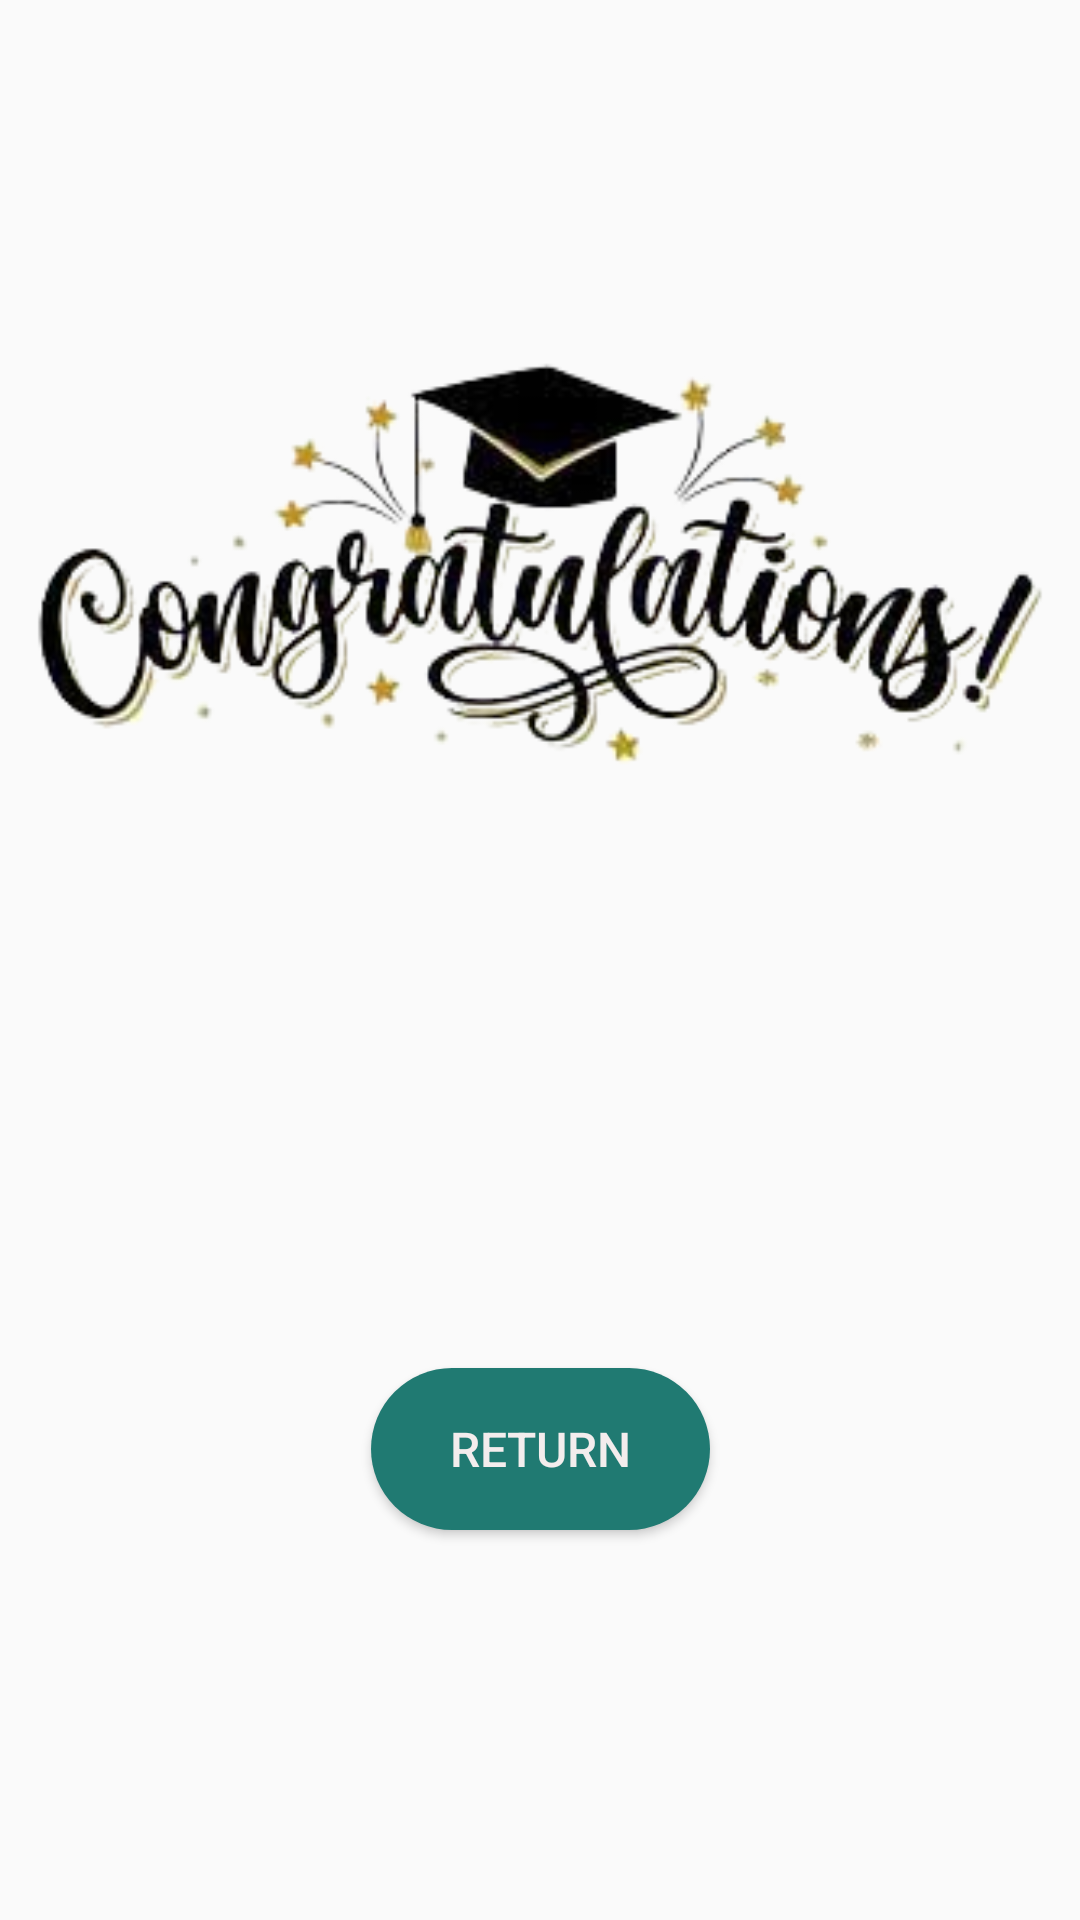

Produce the Android XML layout that renders to this screen, including the resource entries it uses.
<!-- AndroidManifest.xml: application theme Theme.LingoLearn -->
<!-- res/layout/activity_quiz_won.xml -->
<?xml version="1.0" encoding="utf-8"?>
<androidx.constraintlayout.widget.ConstraintLayout xmlns:android="http://schemas.android.com/apk/res/android"
    xmlns:app="http://schemas.android.com/apk/res-auto"
    xmlns:tools="http://schemas.android.com/tools"
    android:layout_width="match_parent"
    android:layout_height="match_parent"
    android:background="@drawable/background"
    tools:context=".ui.quiz.QuizWonActivity">

    <ImageView
        android:id="@+id/imageView2"
        android:layout_width="match_parent"
        android:layout_height="354dp"
        app:layout_constraintBottom_toTopOf="@+id/scoreWinTxt"
        app:layout_constraintEnd_toEndOf="parent"
        app:layout_constraintStart_toStartOf="parent"
        app:layout_constraintTop_toTopOf="parent"
        app:srcCompat="@drawable/quiz_won" />

    <TextView
        android:id="@+id/scoreWinTxt"
        android:layout_width="wrap_content"
        android:layout_height="wrap_content"
        android:layout_marginBottom="40dp"
        android:fontFamily="@font/allerta"
        android:textColor="#009688"
        android:textSize="30sp"
        app:layout_constraintBottom_toTopOf="@+id/returnBtn"
        app:layout_constraintEnd_toEndOf="parent"
        app:layout_constraintStart_toStartOf="parent" />

    <Button
        android:id="@+id/returnBtn"
        android:layout_width="113dp"
        android:layout_height="54dp"
        android:layout_marginBottom="130dp"
        android:background="@drawable/round_btn"
        android:backgroundTint="@color/green_500"
        android:text="@string/quiz_return_button"
        android:textColor="#F3EDED"
        android:textSize="16sp"
        app:layout_constraintBottom_toBottomOf="parent"
        app:layout_constraintEnd_toEndOf="parent"
        app:layout_constraintStart_toStartOf="parent" />

</androidx.constraintlayout.widget.ConstraintLayout>
<!-- resources referenced by this layout -->
<resources>
  <color name="green_500">#FF207A72</color>
  <!-- drawable quiz_won: png bitmap (drawable, 48911 bytes) -->
  <!-- drawable round_btn (drawable) -->
  <?xml version="1.0" encoding="utf-8"?>
  <shape xmlns:android="http://schemas.android.com/apk/res/android">
      <solid android:color="#fff"/>
      <corners
          android:topRightRadius="45dp"
          android:topLeftRadius="45dp"
          android:bottomRightRadius="45dp"
          android:bottomLeftRadius="45dp"
          />
  </shape>
  <string name="quiz_return_button">Return</string>
  <style name="Theme.LingoLearn" parent="Theme.AppCompat.Light.NoActionBar">
          
          <item name="colorPrimary">@color/green_500</item>
          <item name="colorPrimaryVariant">@color/green_700</item>
          <item name="colorOnPrimary">@color/white</item>
          
          <item name="colorSecondary">@color/teal_200</item>
          <item name="colorSecondaryVariant">@color/teal_700</item>
          <item name="colorOnSecondary">@color/black</item>
          
          <item name="android:statusBarColor">?attr/colorPrimaryVariant</item>
          
      </style>
  <color name="green_700">#FF2B593C</color>
  <color name="white">#FFFFFFFF</color>
  <color name="teal_200">#FF03DAC5</color>
  <color name="teal_700">#FF018786</color>
  <color name="black">#FF000000</color>
</resources>
